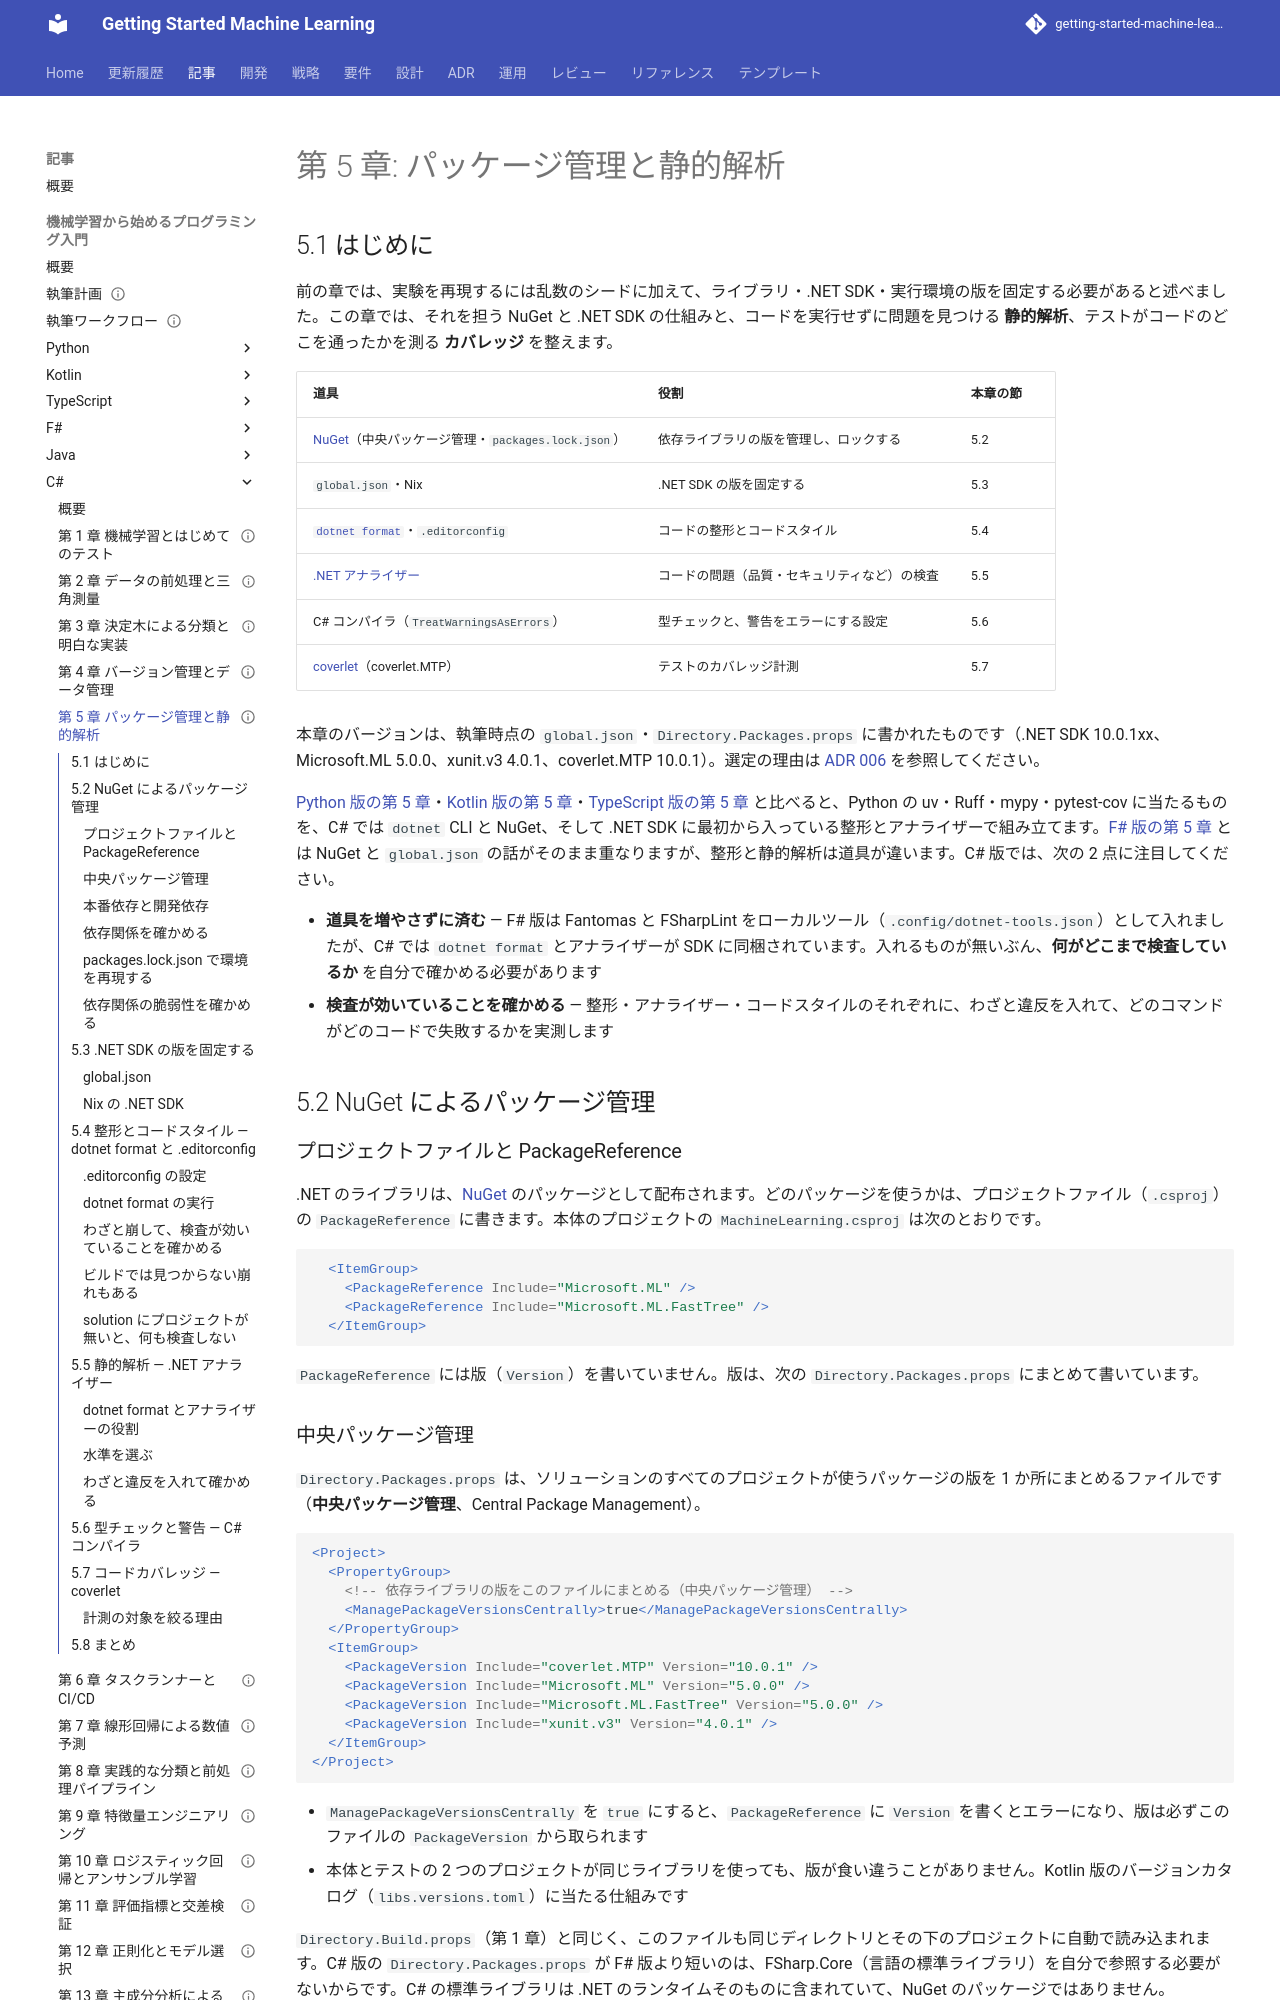

repository: k2works/getting-started-machine-learning · page: article/getting-start-ml/csharp/05-package-management-and-static-analysis/index.html · generator: mkdocs

---
type: Article
title: "第 5 章: パッケージ管理と静的解析"
description: "NuGet の中央パッケージ管理と packages.lock.json、手元と CI の両方で解決できる global.json、dotnet format と .editorconfig、.NET アナライザーの水準の選び方、警告をエラーにする設定、coverlet によるカバレッジ計測を、わざと違反を入れて確かめながら学ぶ。"
tags: [article,getting-start-ml,csharp]
status: draft
generated: { by: claude-code/claude-opus-5, at: 2026-09-20T01:40:00Z }
---

# 第 5 章: パッケージ管理と静的解析

## 5.1 はじめに

前の章では、実験を再現するには乱数のシードに加えて、ライブラリ・.NET SDK・実行環境の版を固定する必要があると述べました。この章では、それを担う NuGet と .NET SDK の仕組みと、コードを実行せずに問題を見つける **静的解析**、テストがコードのどこを通ったかを測る **カバレッジ** を整えます。

| 道具 | 役割 | 本章の節 |
|------|------|---------|
| [NuGet](https://learn.microsoft.com/ja-jp/nuget/)（中央パッケージ管理・`packages.lock.json`） | 依存ライブラリの版を管理し、ロックする | 5.2 |
| `global.json`・Nix | .NET SDK の版を固定する | 5.3 |
| [`dotnet format`](https://learn.microsoft.com/ja-jp/dotnet/core/tools/dotnet-format)・`.editorconfig` | コードの整形とコードスタイル | 5.4 |
| [.NET アナライザー](https://learn.microsoft.com/ja-jp/dotnet/fundamentals/code-analysis/overview) | コードの問題（品質・セキュリティなど）の検査 | 5.5 |
| C# コンパイラ（`TreatWarningsAsErrors`） | 型チェックと、警告をエラーにする設定 | 5.6 |
| [coverlet](https://github.com/coverlet-coverage/coverlet)（coverlet.MTP） | テストのカバレッジ計測 | 5.7 |

本章のバージョンは、執筆時点の `global.json`・`Directory.Packages.props` に書かれたものです（.NET SDK 10.0.1xx、Microsoft.ML 5.0.0、xunit.v3 4.0.1、coverlet.MTP 10.0.1）。選定の理由は [ADR 006](../../../adr/006-csharp-ml-libraries.md) を参照してください。

[Python 版の第 5 章](../python/05-package-management-and-static-analysis.md)・[Kotlin 版の第 5 章](../kotlin/05-package-management-and-static-analysis.md)・[TypeScript 版の第 5 章](../typescript/05-package-management-and-static-analysis.md) と比べると、Python の uv・Ruff・mypy・pytest-cov に当たるものを、C# では `dotnet` CLI と NuGet、そして .NET SDK に最初から入っている整形とアナライザーで組み立てます。[F# 版の第 5 章](../fsharp/05-package-management-and-static-analysis.md) とは NuGet と `global.json` の話がそのまま重なりますが、整形と静的解析は道具が違います。C# 版では、次の 2 点に注目してください。

- **道具を増やさずに済む** — F# 版は Fantomas と FSharpLint をローカルツール（`.config/dotnet-tools.json`）として入れましたが、C# では `dotnet format` とアナライザーが SDK に同梱されています。入れるものが無いぶん、**何がどこまで検査しているか** を自分で確かめる必要があります
- **検査が効いていることを確かめる** — 整形・アナライザー・コードスタイルのそれぞれに、わざと違反を入れて、どのコマンドがどのコードで失敗するかを実測します

## 5.2 NuGet によるパッケージ管理

### プロジェクトファイルと PackageReference

.NET のライブラリは、[NuGet](https://www.nuget.org/) のパッケージとして配布されます。どのパッケージを使うかは、プロジェクトファイル（`.csproj`）の `PackageReference` に書きます。本体のプロジェクトの `MachineLearning.csproj` は次のとおりです。

```xml
  <ItemGroup>
    <PackageReference Include="Microsoft.ML" />
    <PackageReference Include="Microsoft.ML.FastTree" />
  </ItemGroup>
```

`PackageReference` には版（`Version`）を書いていません。版は、次の `Directory.Packages.props` にまとめて書いています。
